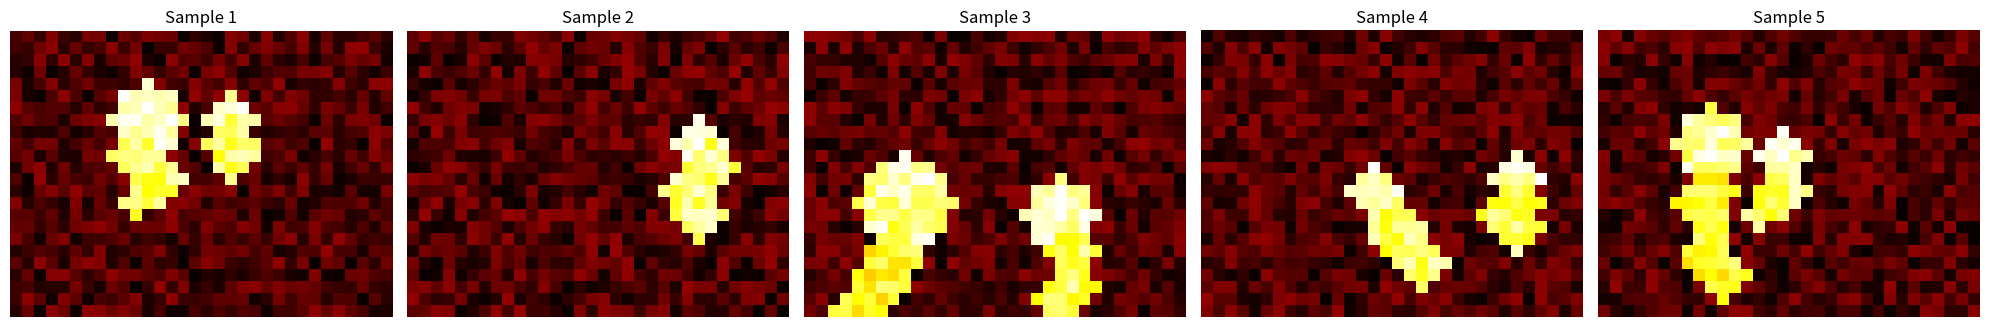

The script that saved this image:
import numpy as np
import random

class MLX90640Simulator:
    def __init__(self, rows=24, cols=32, temp_range=(15, 30)):
        """
        Initialize the simulator with grid dimensions and temperature range.
        
        Args:
            rows (int): Number of rows in the simulated heatmap (default 24).
            cols (int): Number of columns in the simulated heatmap (default 32).
            temp_range (tuple): Min and max temperature values (in degrees Celsius).
        """
        self.rows = rows
        self.cols = cols
        self.temp_min, self.temp_max = temp_range

    def generate_heatmap(self):
        """
        Generate a single heatmap with patterns resembling cat heat signatures.
        
        Returns:
            numpy.ndarray: 2D array representing temperature values.
        """
        # Start with room temperature background
        heatmap = np.random.uniform(self.temp_min, self.temp_min + 3, (self.rows, self.cols))
        
        # Randomly decide if there will be one or two cats
        num_cats = random.choice([1, 2])
        
        # Add cat heat signatures
        for _ in range(num_cats):
            self._add_cat_signature(heatmap)
            
        return heatmap

    def _add_cat_signature(self, heatmap):
        """
        Modify the heatmap to include a cat-like heat signature.
        
        Args:
            heatmap (numpy.ndarray): 2D array to be modified.
        """
        # Randomly choose small or large cat
        cat_type = random.choice(["small", "large"])
        
        # Position the "cat" at a random spot on the grid, avoiding the edges
        head_x = random.randint(5, self.cols - 6)
        head_y = random.randint(5, self.rows - 6)
        
        if cat_type == "small":
            # Smaller cat: tighter cluster of heat, shorter "body"
            head_radius = random.randint(2, 3)
            body_length = random.randint(3, 5)
            intensity_range_head = (28, 30)
            intensity_range_body = (26, 29)
        else:
            # Larger cat: wider cluster for head, longer "body"
            head_radius = random.randint(3, 5)
            body_length = random.randint(7, 10)
            intensity_range_head = (27, 30)
            intensity_range_body = (25, 28)

        # Create the head as a hotspot
        self._add_hotspot(heatmap, head_x, head_y, head_radius, intensity_range=intensity_range_head)
        
        # Add the body extending from the head position
        self._add_body(heatmap, head_x, head_y, head_radius, body_length, intensity_range_body)

    def _add_body(self, heatmap, head_x, head_y, head_radius, body_length, intensity_range):
        """
        Add a body-like shape extending from the head hotspot.
        
        Args:
            heatmap (numpy.ndarray): The heatmap to modify.
            head_x (int): The x-coordinate of the head center.
            head_y (int): The y-coordinate of the head center.
            head_radius (int): The radius of the head.
            body_length (int): Length of the body in "segments".
            intensity_range (tuple): Min and max intensity for the body segments.
        """
        # Choose a general direction for the body to extend (down, right-down, or left-down)
        direction = random.choice([(0, 1), (1, 1), (-1, 1)])
        
        for i in range(body_length):
            offset_x = direction[0] * i + random.randint(-1, 1)
            offset_y = direction[1] * (i + head_radius)
            
            if 0 <= head_x + offset_x < self.cols and 0 <= head_y + offset_y < self.rows:
                body_radius = random.randint(1, 2)
                self._add_hotspot(heatmap, head_x + offset_x, head_y + offset_y, body_radius, intensity_range)

    def _add_hotspot(self, heatmap, x, y, radius, intensity_range):
        """
        Add a circular hotspot to the heatmap to simulate a heated area.
        
        Args:
            heatmap (numpy.ndarray): The heatmap to modify.
            x (int): The x-coordinate of the hotspot center.
            y (int): The y-coordinate of the hotspot center.
            radius (int): The radius of the hotspot.
            intensity_range (tuple): Min and max intensity for the hotspot.
        """
        min_intensity, max_intensity = intensity_range
        for i in range(-radius, radius + 1):
            for j in range(-radius, radius + 1):
                if 0 <= x + i < self.cols and 0 <= y + j < self.rows and (i**2 + j**2) <= radius**2:
                    heatmap[y + j, x + i] = np.random.uniform(min_intensity, max_intensity)

    def generate_batch(self, batch_size):
        """
        Generate a batch of heatmaps.
        
        Args:
            batch_size (int): Number of heatmaps to generate.
        
        Returns:
            numpy.ndarray: 3D array (batch_size, rows, cols).
        """
        heatmaps = np.array([self.generate_heatmap() for _ in range(batch_size)])
        # Scale between 0 and 1
        return (heatmaps - self.temp_min) / (self.temp_max - self.temp_min)

    def save_heatmap(self, heatmap, filename):
        """
        Save a heatmap to an image file.
        
        Args:
            heatmap (numpy.ndarray): 2D array representing the heatmap.
            filename (str): Name of the output file.
        """
        import matplotlib.pyplot as plt
        plt.imshow(heatmap, cmap='hot', interpolation='nearest')
        plt.axis('off')
        plt.savefig(filename)


# Example Usage:
if __name__ == "__main__":
    simulator = MLX90640Simulator()
    batch = simulator.generate_batch(5)
    print(batch.shape)  # Should print (5, 24, 32)

    # Write output to image on disk
    import matplotlib.pyplot as plt
    fig, axes = plt.subplots(1, 5, figsize=(20, 5))
    for i in range(5):
        axes[i].imshow(batch[i], cmap='hot', interpolation='nearest')
        axes[i].axis('off')
        axes[i].set_title(f"Sample {i + 1}")
    plt.tight_layout()
    plt.savefig("heatmap_samples.png")
    